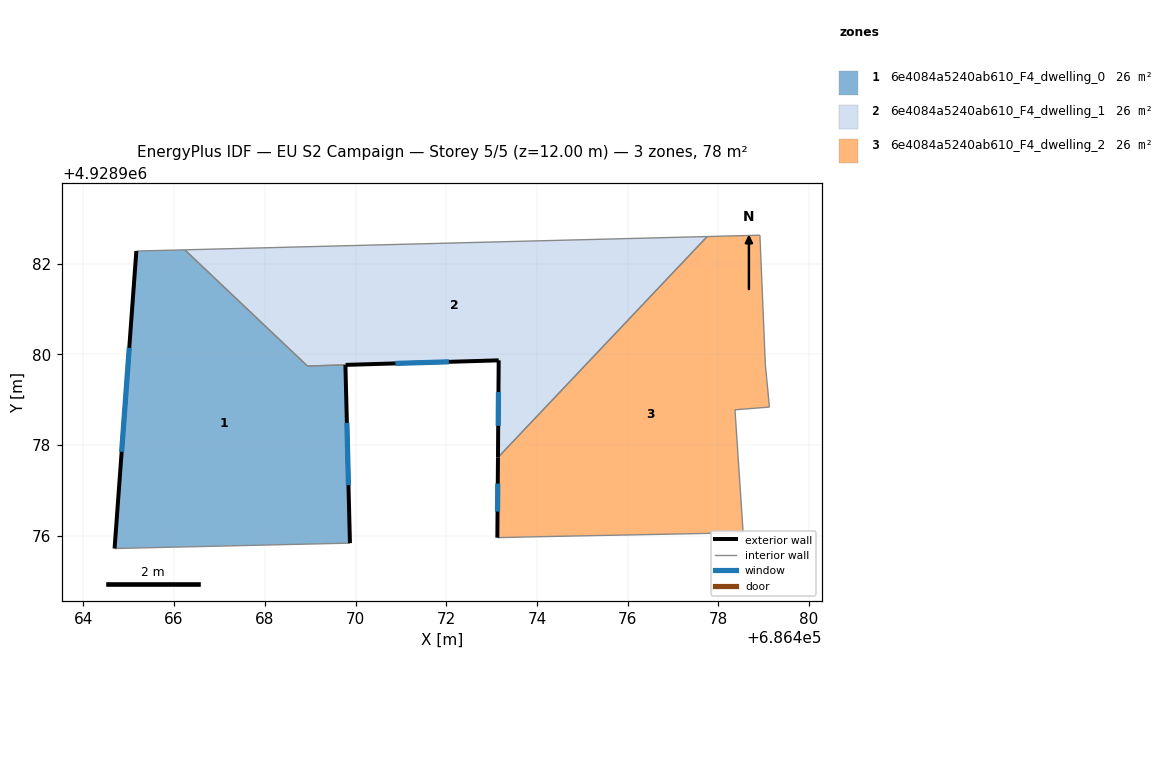
=== STOREY PLAN SPEC (per zone: floor XY polygon, exterior-wall plan segments, windows/doors) ===
zone 1: 6e4084a5240ab610_F4_dwelling_0  (26.2 m²)
  floor: (686469.88, 4928975.84) (686469.78, 4928979.77) (686468.94, 4928979.75) (686466.23, 4928982.31) (686465.17, 4928982.28) (686464.69, 4928975.72)
  exterior wall: (686469.78, 4928979.77) – (686469.88, 4928975.84)  [3.9 m]
    window: (686469.81, 4928978.49) – (686469.84, 4928977.12)  [1.4 m²]
  exterior wall: (686464.69, 4928975.72) – (686465.17, 4928982.28)  [6.6 m]
    window: (686464.84, 4928977.85) – (686465.01, 4928980.15)  [2.4 m²]
  interior walls: 4
zone 2: 6e4084a5240ab610_F4_dwelling_1  (25.5 m²)
  floor: (686473.14, 4928977.73) (686477.75, 4928982.60) (686466.23, 4928982.31) (686468.94, 4928979.75) (686473.16, 4928979.87)
  exterior wall: (686473.14, 4928977.73) – (686473.16, 4928979.87)  [2.1 m]
    window: (686473.15, 4928978.43) – (686473.15, 4928979.17)  [0.8 m²]
  exterior wall: (686473.16, 4928979.87) – (686469.78, 4928979.77)  [3.4 m]
    window: (686472.06, 4928979.84) – (686470.88, 4928979.80)  [1.2 m²]
  interior walls: 4
zone 3: 6e4084a5240ab610_F4_dwelling_2  (25.9 m²)
  floor: (686478.55, 4928976.07) (686478.37, 4928978.78) (686479.13, 4928978.84) (686479.04, 4928979.77) (686478.92, 4928982.63) (686477.75, 4928982.60) (686473.14, 4928977.73) (686473.13, 4928975.96) (686473.98, 4928975.98)
  exterior wall: (686473.13, 4928975.96) – (686473.14, 4928977.73)  [1.8 m]
    window: (686473.13, 4928976.54) – (686473.14, 4928977.15)  [0.6 m²]
  interior walls: 8

=== DERIVED (storey summary) ===
Building: EU S2 Campaign
Storey: 5 of 5  (floor level z = 12.00 m)
Storey gross floor area: 77.6 m²
Zones on this storey: 3
  - 6e4084a5240ab610_F4_dwelling_0: floor 26.2 m²; exterior wall 10.5 m (31.5 m²); 2 window(s) 3.9 m²; WWR 12.2%
  - 6e4084a5240ab610_F4_dwelling_1: floor 25.5 m²; exterior wall 5.5 m (16.6 m²); 2 window(s) 2.0 m²; WWR 12.2%
  - 6e4084a5240ab610_F4_dwelling_2: floor 25.9 m²; exterior wall 1.8 m (5.3 m²); 1 window(s) 0.6 m²; WWR 12.2%
Zone adjacency (shared interzone walls):
  - 6e4084a5240ab610_F4_dwelling_0 ↔ 6e4084a5240ab610_F4_dwelling_1
  - 6e4084a5240ab610_F4_dwelling_1 ↔ 6e4084a5240ab610_F4_dwelling_2